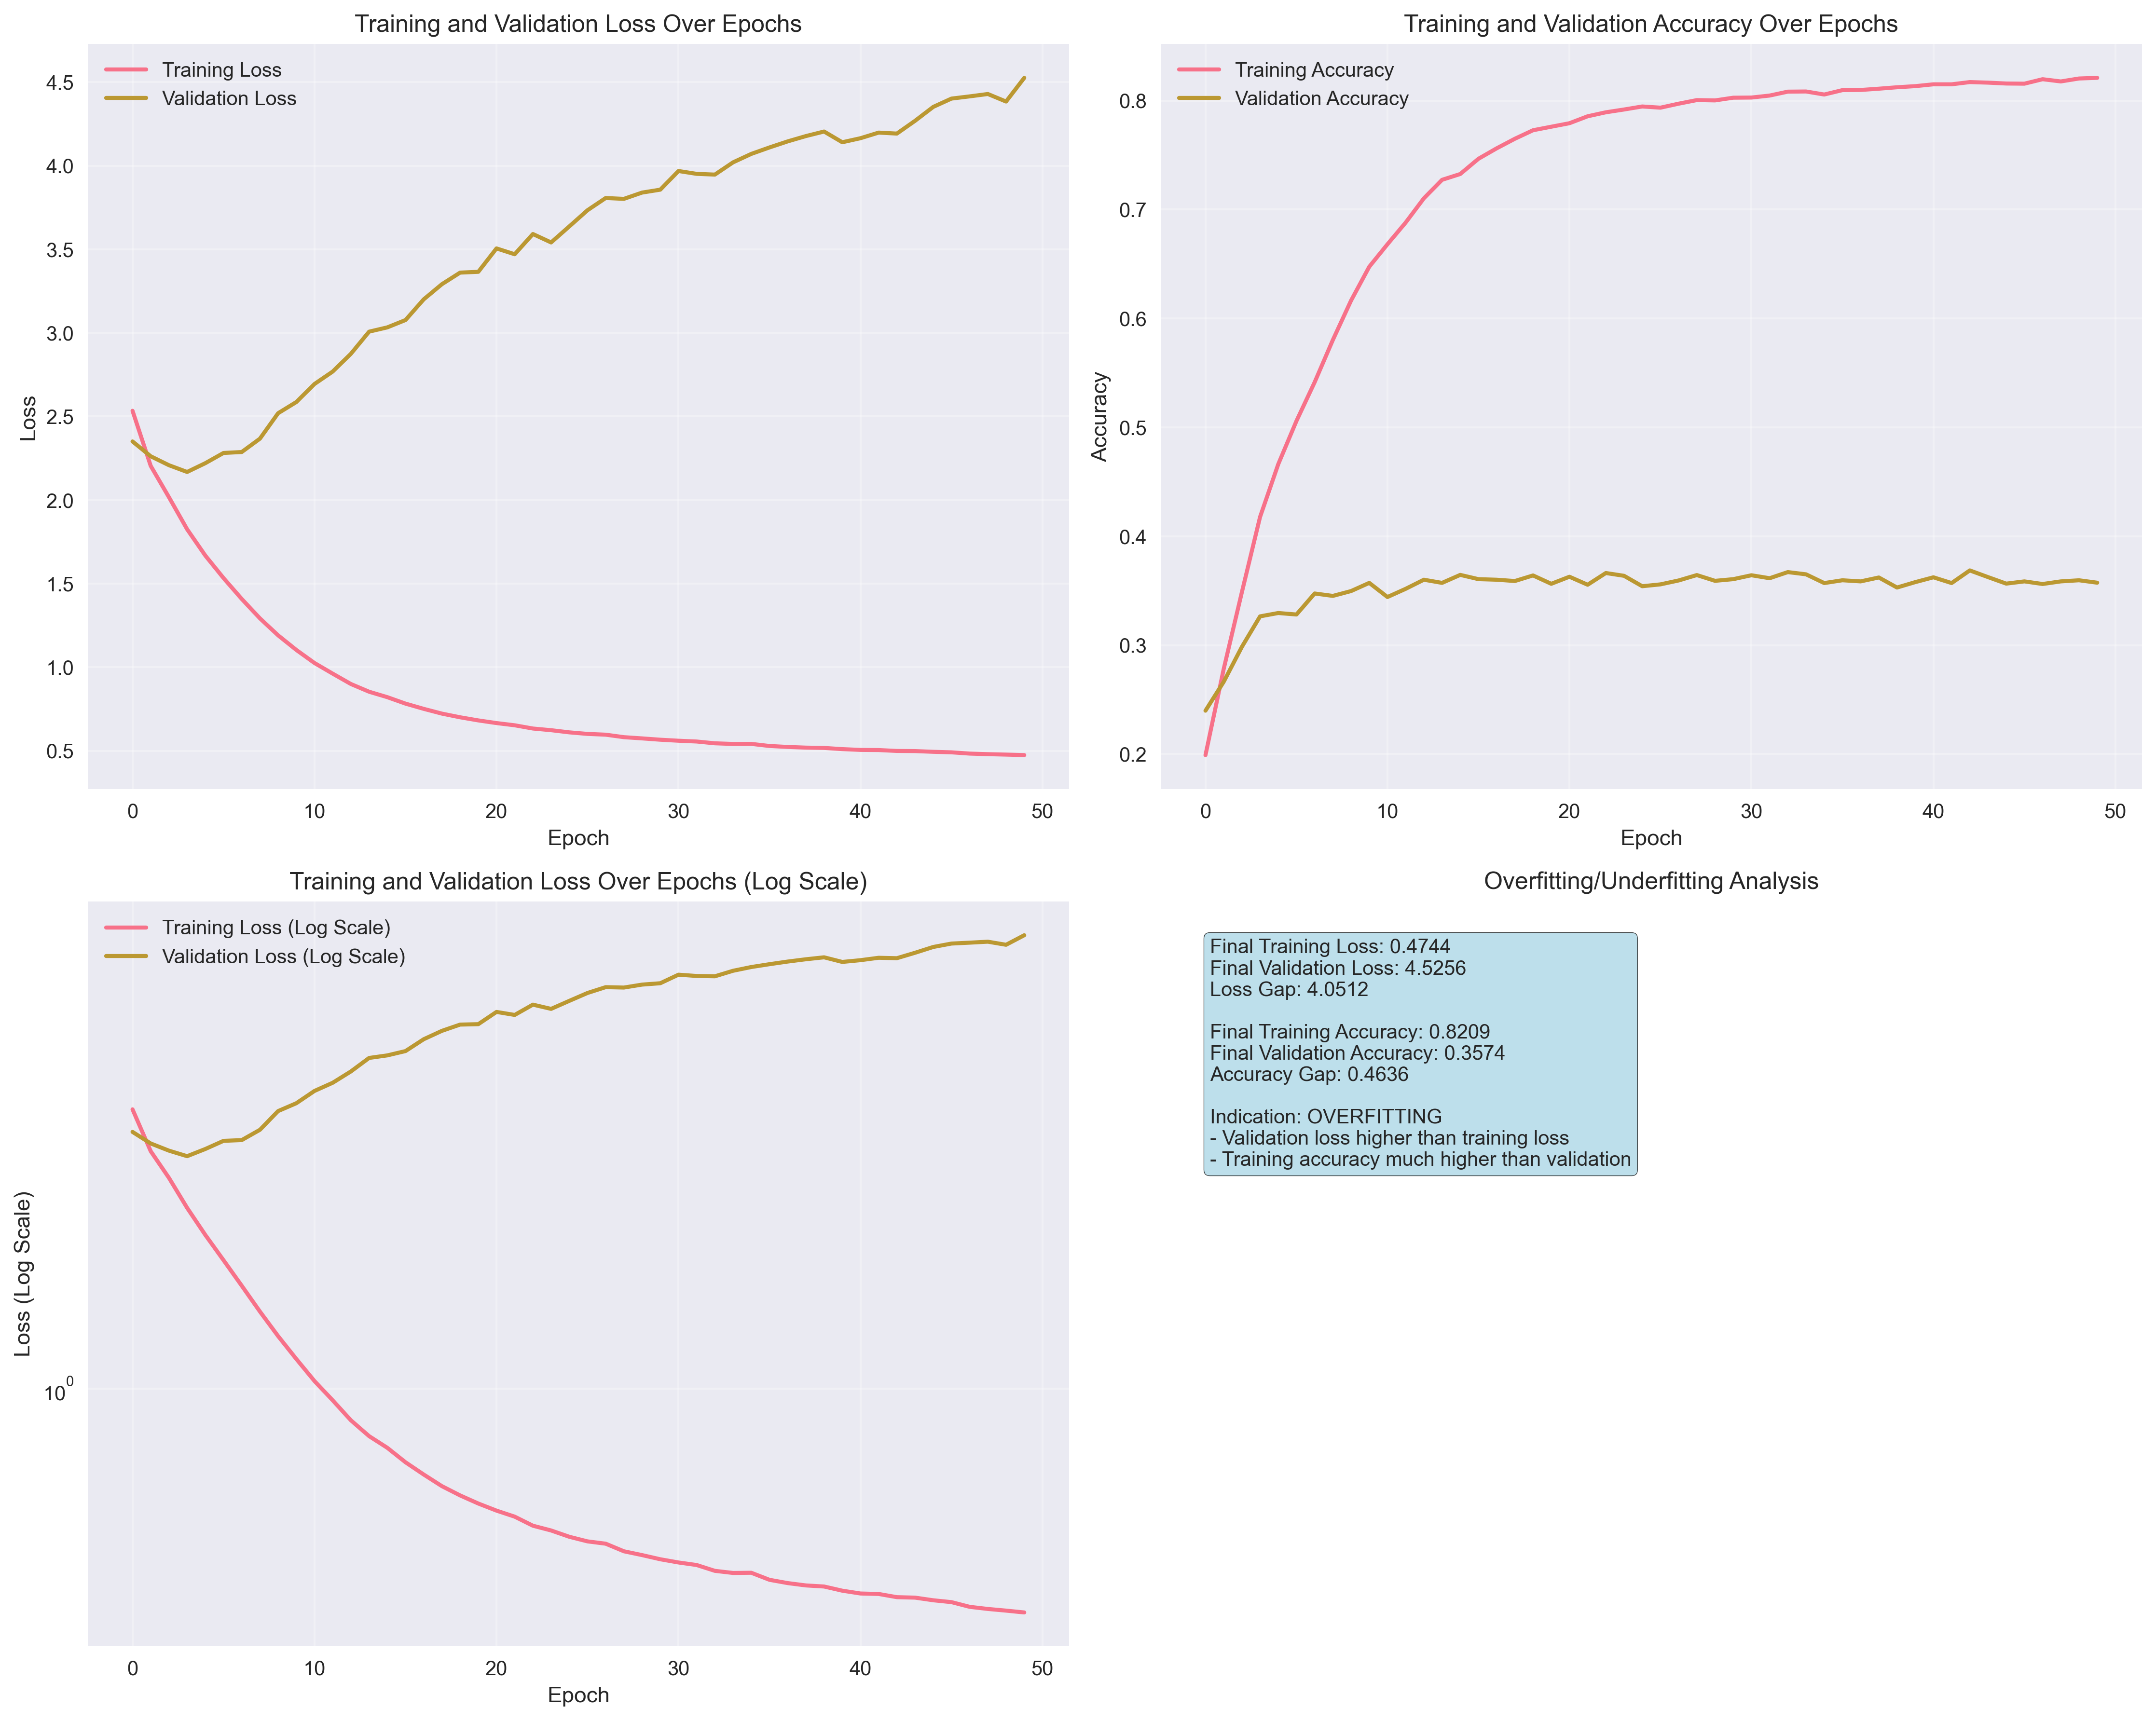

The data file committed next to this chart (first rows):
loss, accuracy, val_loss, val_accuracy
2.534, 0.1991, 2.351, 0.2398
2.204, 0.278, 2.262, 0.2663
2.017, 0.3486, 2.209, 0.2984
1.825, 0.4177, 2.168, 0.3264
1.668, 0.4662, 2.221, 0.3295
1.533, 0.5059, 2.282, 0.3282
1.408, 0.5415, 2.287, 0.3475
1.292, 0.5803, 2.367, 0.3452
1.191, 0.6164, 2.52, 0.3497
1.103, 0.6475, 2.586, 0.3572
1.025, 0.6681, 2.694, 0.3442
0.9615, 0.688, 2.769, 0.3517
0.8996, 0.7103, 2.875, 0.3601
0.8534, 0.7273, 3.007, 0.3572
0.8209, 0.7326, 3.033, 0.3645
0.7823, 0.7466, 3.077, 0.3606
0.751, 0.7562, 3.201, 0.3601
0.7225, 0.765, 3.291, 0.3589
0.7006, 0.7728, 3.361, 0.364
0.6819, 0.776, 3.365, 0.3563
0.6659, 0.7793, 3.505, 0.3628
0.6527, 0.7856, 3.47, 0.3555
0.6333, 0.7893, 3.591, 0.3662
0.6234, 0.7919, 3.541, 0.3637
0.6104, 0.7946, 3.637, 0.3541
0.6011, 0.7935, 3.734, 0.3558
0.5965, 0.7972, 3.807, 0.3594
0.5816, 0.8005, 3.802, 0.3644
0.5743, 0.8002, 3.839, 0.3591
0.5664, 0.8027, 3.857, 0.3606
0.5603, 0.8028, 3.968, 0.3642
0.5556, 0.8047, 3.951, 0.3615
0.5449, 0.8083, 3.947, 0.3671
0.5411, 0.8084, 4.02, 0.365
0.5415, 0.8056, 4.071, 0.357
0.5289, 0.8096, 4.109, 0.3596
0.5231, 0.8098, 4.145, 0.3586
0.5191, 0.811, 4.177, 0.3621
0.5172, 0.8123, 4.205, 0.3529
0.5101, 0.8133, 4.14, 0.3579
0.5053, 0.815, 4.165, 0.3623
0.5045, 0.815, 4.198, 0.357
0.4992, 0.817, 4.192, 0.3686
0.4984, 0.8165, 4.269, 0.3625
0.494, 0.8157, 4.352, 0.3565
0.491, 0.8156, 4.402, 0.3586
0.4834, 0.8197, 4.415, 0.3562
0.48, 0.8176, 4.429, 0.3586
0.4773, 0.8203, 4.384, 0.3596
0.4744, 0.8209, 4.526, 0.3574
